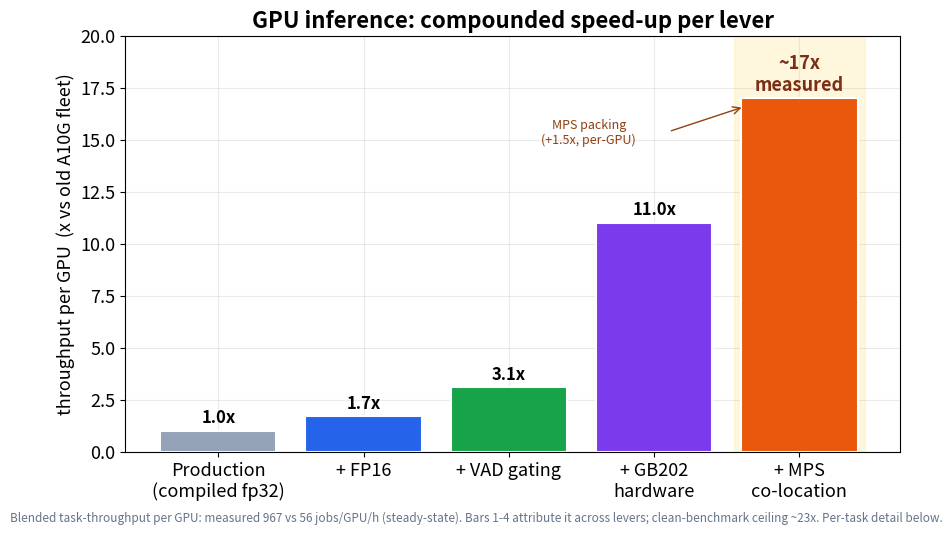

Write Python code to recreate this figure. (Note: this script raises an exception after producing the figure.)
"""Generate plots for OPTIMIZATION_REPORT.md (meeting-facing).
Run: uv run python optimization_research/report_assets/make_plots.py
All numbers sourced from optimization_research/*.md + baseline_results/*.
"""
import matplotlib
matplotlib.use("Agg")
import matplotlib.pyplot as plt
from matplotlib.ticker import FuncFormatter

plt.rcParams.update({
    "font.size": 13,
    "axes.titlesize": 16,
    "axes.titleweight": "bold",
    "axes.labelsize": 13,
    "figure.dpi": 130,
    "savefig.bbox": "tight",
    "axes.grid": True,
    "grid.alpha": 0.25,
    "axes.axisbelow": True,
})

OUT = "optimization_research/report_assets"
BLUE = "#2563eb"
GREEN = "#16a34a"
ORANGE = "#ea580c"
PURPLE = "#7c3aed"
GREY = "#94a3b8"


def annot(ax, bars, fmt="{:.2f}x", dy=0):
    for b in bars:
        h = b.get_height()
        ax.text(b.get_x() + b.get_width() / 2, h + dy, fmt.format(h),
                ha="center", va="bottom", fontweight="bold", fontsize=12)


# ---------------------------------------------------------------------------
# Plot 1 — GPU compound speed-up (cumulative, vs production "compiled fp32")
#          bars 1-4 = clean-benchmark projection; final bar = MEASURED in prod.
# ---------------------------------------------------------------------------
labels = ["Production\n(compiled fp32)", "+ FP16", "+ VAD gating", "+ GB202\nhardware",
          "+ MPS\nco-location"]
vals = [1.0, 1.7, 3.1, 11.0, 17.0]            # blended task-throughput / GPU; final = measured
colors = [GREY, BLUE, GREEN, PURPLE, ORANGE]
fig, ax = plt.subplots(figsize=(10, 5.4))
ax.axvspan(3.55, 4.45, color="#fef3c7", alpha=0.6, zorder=0)   # +MPS = per-GPU packing step
bars = ax.bar(labels, vals, color=colors, edgecolor="white", linewidth=1.5)
for b in bars[:4]:
    ax.text(b.get_x() + b.get_width() / 2, b.get_height() + 0.2, f"{b.get_height():.1f}x",
            ha="center", va="bottom", fontweight="bold", fontsize=12)
ax.text(bars[4].get_x() + bars[4].get_width() / 2, 17.0 + 0.2, "~17x\nmeasured",
        ha="center", va="bottom", fontweight="bold", fontsize=13, color="#7c2d12")
ax.text(2.55, 14.8, "MPS packing\n(+1.5x, per-GPU)", ha="center", fontsize=9, color="#92400e",
        style="italic")
ax.annotate("", xy=(3.62, 16.6), xytext=(3.1, 15.4),
            arrowprops=dict(arrowstyle="->", color="#92400e"))

ax.set_ylabel("throughput per GPU  (x vs old A10G fleet)")
ax.set_title("GPU inference: compounded speed-up per lever")
ax.set_ylim(0, 20)
fig.text(0.01, -0.02, "Blended task-throughput per GPU: measured 967 vs 56 jobs/GPU/h (steady-state). "
         "Bars 1-4 attribute it across levers; clean-benchmark ceiling ~23x. Per-task detail below.",
         fontsize=8.5, color="#64748b")
fig.savefig(f"{OUT}/gpu_compound_speedup.png")
plt.close(fig)

# ---------------------------------------------------------------------------
# Plot 2 — Cross-GPU throughput + price/performance (affect, fp16+compile)
# ---------------------------------------------------------------------------
gpus = ["A10G\n$1.624/h", "L40S\n$2.242/h", "GB202 (RTX6000)\n$3.363/h"]
winps = [291, 447, 1039]
perdollar = [179, 199, 309]
fig, (a1, a2) = plt.subplots(1, 2, figsize=(12, 5))
b1 = a1.bar(gpus, winps, color=[GREY, BLUE, ORANGE], edgecolor="white", linewidth=1.5)
annot(a1, b1, fmt="{:.0f}", dy=8)
a1.set_ylabel("windows / sec   (affect, fp16+compile)")
a1.set_title("Raw throughput")
a1.set_ylim(0, 1220)
a1.text(1.52, 980, "3.6x A10G", ha="right", color=ORANGE, fontweight="bold")

b2 = a2.bar(gpus, perdollar, color=[GREY, BLUE, ORANGE], edgecolor="white", linewidth=1.5)
annot(a2, b2, fmt="{:.0f}", dy=3)
a2.set_ylabel("windows / sec  per  $/h")
a2.set_title("Price-performance  (higher = cheaper per unit work)")
a2.set_ylim(0, 360)
a2.text(1.52, 300, "1.73x A10G", ha="right", color=ORANGE, fontweight="bold")
fig.suptitle("Hardware comparison — GB202 is fastest AND cheapest per unit of work",
             fontsize=16, fontweight="bold", y=1.04)
fig.savefig(f"{OUT}/gpu_hardware_priceperf.png")
plt.close(fig)

# ---------------------------------------------------------------------------
# Plot 3 — VAD CPU backfill throughput ramp (per pod)
# ---------------------------------------------------------------------------
stages = ["Old\n(threads, 1 core)", "1 process\nper core", "+ pin threads,\ntrim prefetch"]
rate = [53, 343, 660]
endlbl = ["53/h", "343/h   (6.5x)", "660/h   (+1.9x)"]
fig, ax = plt.subplots(figsize=(8.5, 3.6))
bars = ax.barh(stages, rate, color=[GREY, BLUE, GREEN], edgecolor="white", linewidth=1.5, height=0.62)
ax.invert_yaxis()   # progression reads top -> bottom
for b, r, lbl in zip(bars, rate, endlbl):
    ax.text(r + 14, b.get_y() + b.get_height() / 2, lbl, va="center", fontweight="bold", fontsize=11)
ax.set_title("VAD (CPU) backfill: 53 -> 660 arc/h/pod  (~12.5x)", fontsize=14)
ax.set_xlim(0, 900)
ax.tick_params(axis="y", labelsize=10.5)
fig.text(0.5, -0.12, "Silero VAD is GIL-bound -> 1 process per core (not threads); then pin math threads "
         "+ thin the decode prefetch\n(fewer workers / shallower lookahead, which also fixed a 20-pod OOM).",
         fontsize=8.5, color="#64748b", ha="center")
fig.savefig(f"{OUT}/vad_multiproc_ramp.png")
plt.close(fig)

# (Plot 4 — per-task speed-up by lever — removed: redundant with the per-task
#  compound plot + the "At a glance" table.)

# ---------------------------------------------------------------------------
# Plot 5 — Per-task COMPOUND (cumulative across levers, measured endpoints)
# ---------------------------------------------------------------------------
stages = ["Production\n(compiled fp32)", "+ FP16", "+ VAD\ngating", "+ GB202\nhardware"]
series = [
    ("affect (WavLM)",     [1.0, 1.85, 4.1, 14.0], BLUE,   "o"),
    ("disfluency (WavLM)", [1.0, 1.88, 4.3, 14.0], GREEN,  "s"),
    ("emotion (e2v)",      [1.0, 1.40, 2.9,  9.0], ORANGE, "^"),
]
xs = list(range(len(stages)))
fig, ax = plt.subplots(figsize=(10, 5.4))
for name, vals_, col, mk in series:
    ax.plot(xs, vals_, marker=mk, color=col, lw=2.6, markersize=8, label=name)
ax.annotate("~14x  (WavLM)", (3, 14.0), xytext=(8, 0), textcoords="offset points", color=BLUE,
            fontweight="bold", fontsize=12, va="center")
ax.annotate("~9x  (emotion)", (3, 9.0), xytext=(8, 0), textcoords="offset points", color=ORANGE,
            fontweight="bold", fontsize=12, va="center")
ax.text(1.5, 10.6, "MPS then packs all 3 tasks onto one GPU\n->  ~17x throughput PER GPU (measured)",
        fontsize=9.5, color="#92400e", style="italic",
        bbox=dict(boxstyle="round", fc="#fef3c7", ec="#f59e0b", alpha=0.9))
ax.set_xticks(xs)
ax.set_xticklabels(stages)
ax.set_ylabel("speed-up vs old A10G dedicated  (x)")
ax.set_title("Per-task compound — dedicated-GPU-equivalent (modeled)")
ax.set_ylim(0, 16)
ax.set_xlim(-0.3, 3.95)
ax.legend(loc="upper left")
fig.text(0.5, -0.05, "Steps 1-3 = validated benchmark multipliers; +GB202 anchored to measured production "
         "(per-task dedicated-equivalent).\nEmotion gains less (FP16 1.4x, no compile). Deployed: MPS packs these into ~17x per GPU.",
         fontsize=8.5, color="#64748b", ha="center")
fig.savefig(f"{OUT}/per_task_compound.png")
plt.close(fig)

print("wrote 4 plots to", OUT)
